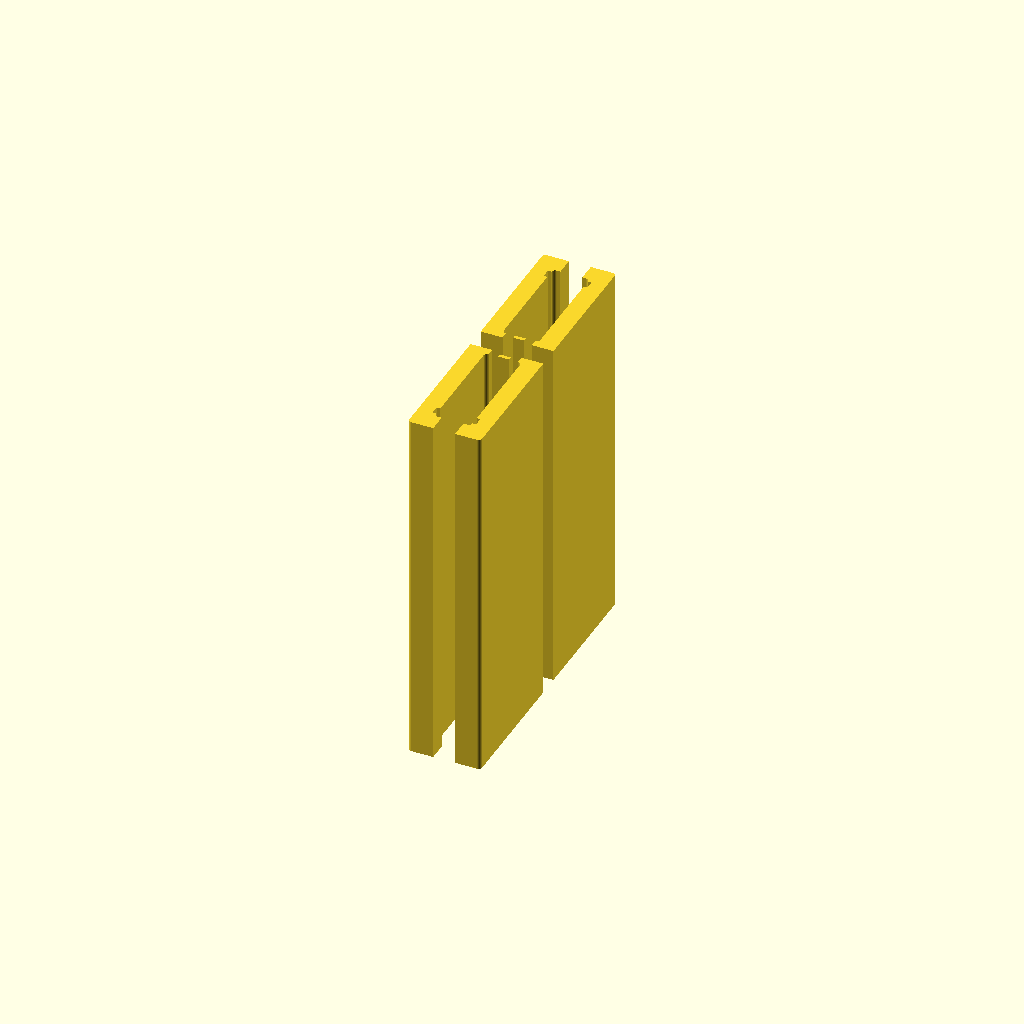
Cell 1: rendered with the file's own defaults.
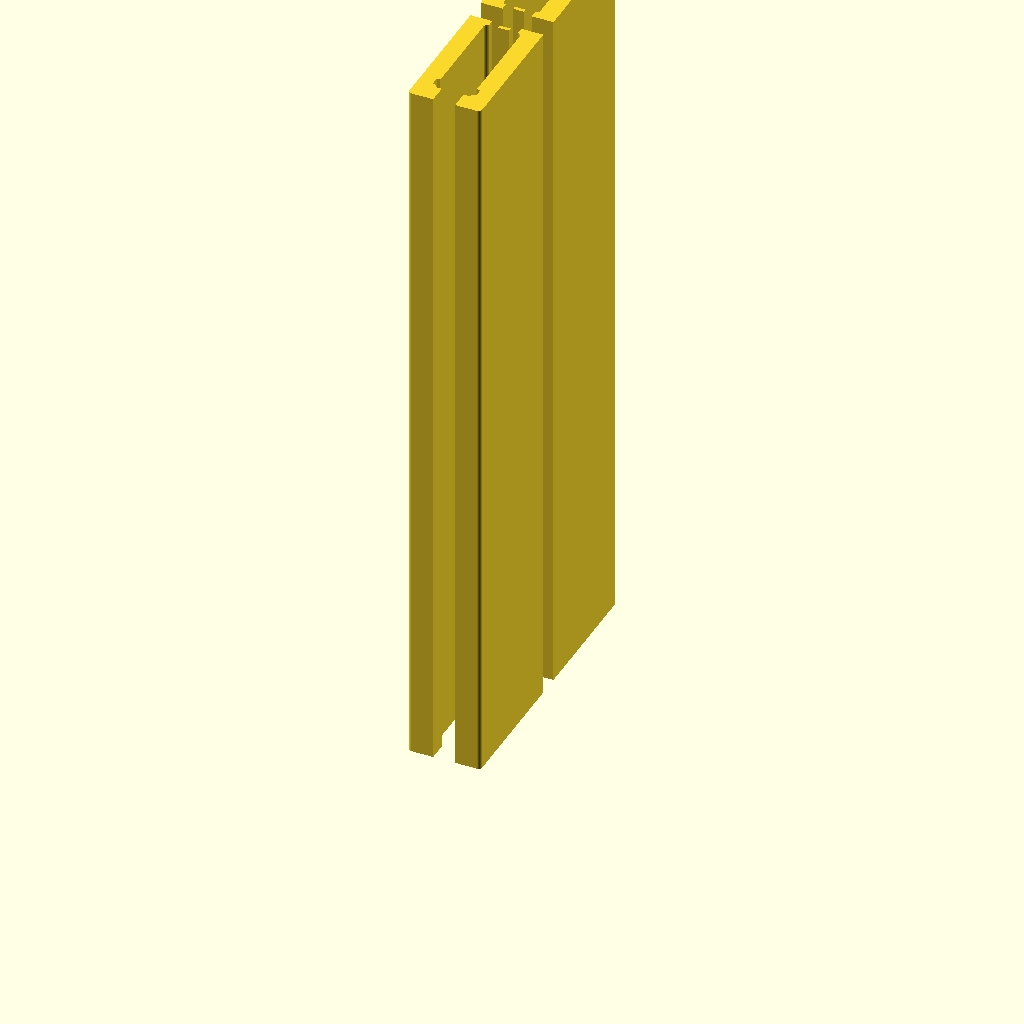
Cell 2 — length set to 200, the other parameters unchanged.
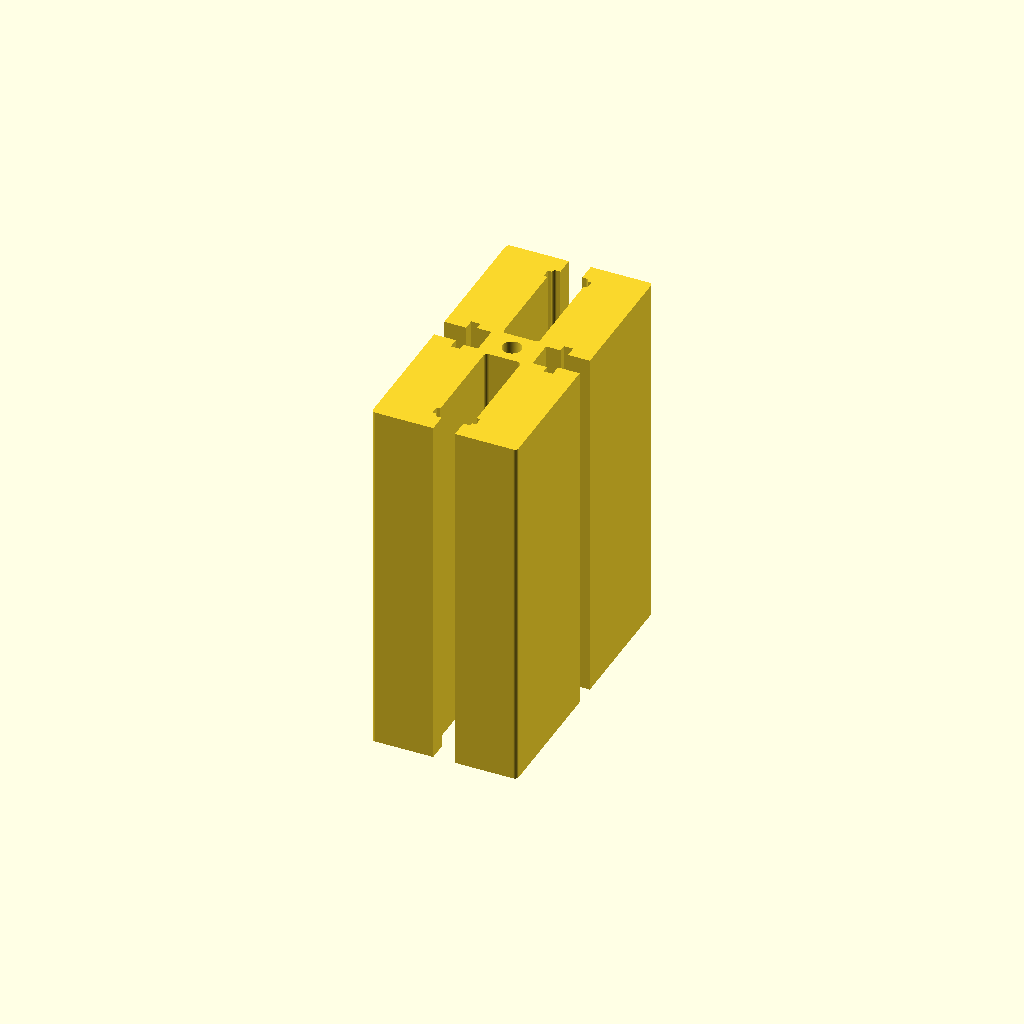
Cell 3: w = 40 (everything else at default).
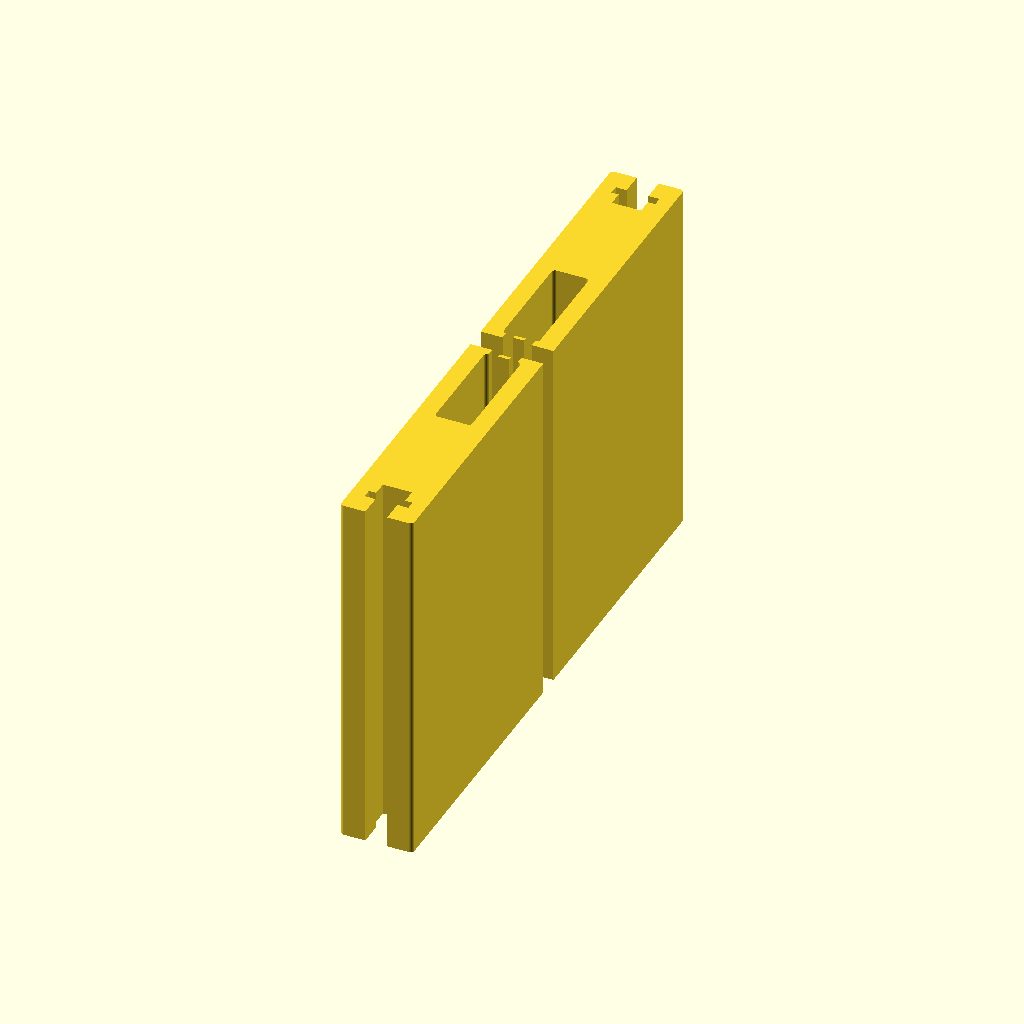
Cell 4 — h set to 160, the other parameters unchanged.
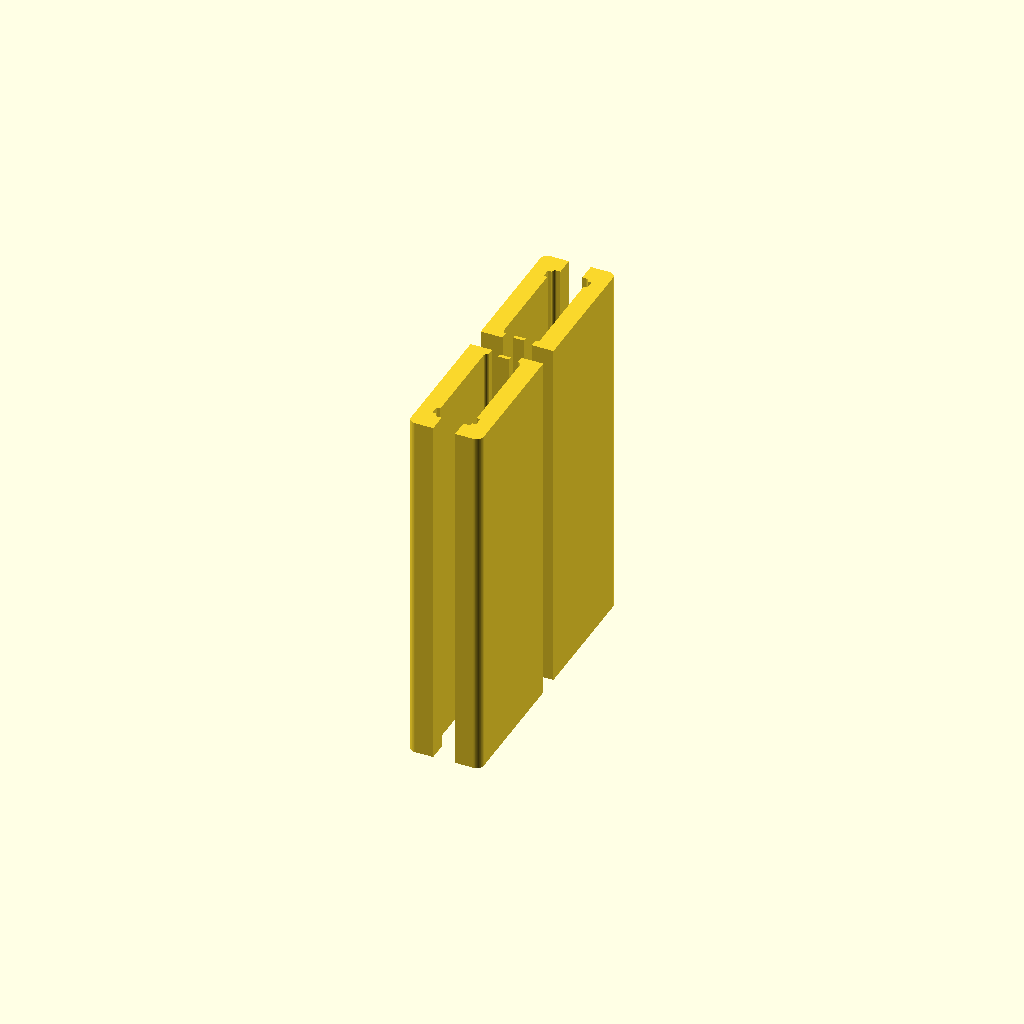
Cell 5: r_outer = 2 (everything else at default).
All cells are drawn from one camera (rotation 55°, 0°, 25°, orthographic, colour scheme Cornfield), so only the parameter changes between them.
OpenSCAD source file additional_study/matched_effort/results/direct_matched_calls/scad/extrusion__E2080.scad:
$fn = 64;

// 20x80 aluminum extrusion-like profile (simplified), 100mm long
// Cross-section: 20.0mm x 80.0mm, with 4 longitudinal T-slots and a central bore.

length = 100;

w = 20;
h = 80;

// Outer corner radius (approx)
r_outer = 1.0;

// Central bore
bore_d = 5.2;

// Slot parameters (approx, for a typical T-slot look)
slot_open = 6.0;     // opening at surface
slot_neck = 8.0;     // neck width inside
slot_head = 12.0;    // undercut width
slot_depth = 6.0;    // depth from surface to head
slot_head_depth = 2.5; // additional depth for head undercut

// Internal lightening pockets (approx)
pocket_w = 10.0;
pocket_h = 30.0;
pocket_r = 1.0;

module rounded_rect_2d(W, H, R){
    R = min(R, W/2, H/2);
    hull(){
        translate([ W/2-R,  H/2-R]) circle(r=R);
        translate([-W/2+R,  H/2-R]) circle(r=R);
        translate([-W/2+R, -H/2+R]) circle(r=R);
        translate([ W/2-R, -H/2+R]) circle(r=R);
    }
}

module tslot_cut_2d(W, H, side="top"){
    // Creates a T-slot cut profile on one side of the rectangle.
    // side: "top","bottom","left","right"
    // Coordinates centered at origin.
    if (side == "top"){
        translate([0, H/2 - slot_depth/2])
            square([slot_open, slot_depth], center=true);
        translate([0, H/2 - slot_depth - slot_head_depth/2])
            square([slot_head, slot_head_depth], center=true);
        translate([0, H/2 - slot_depth - slot_head_depth - 2.0])
            square([slot_neck, 4.0], center=true);
    } else if (side == "bottom"){
        mirror([0,1,0]) tslot_cut_2d(W,H,"top");
    } else if (side == "left"){
        rotate(90) tslot_cut_2d(H,W,"top");
    } else if (side == "right"){
        rotate(-90) tslot_cut_2d(H,W,"top");
    }
}

module pocket_2d(cx, cy, pw, ph, pr){
    translate([cx, cy]) rounded_rect_2d(pw, ph, pr);
}

module profile_2d(){
    difference(){
        // Outer body
        rounded_rect_2d(w, h, r_outer);

        // Central bore
        circle(d=bore_d);

        // Four T-slots
        tslot_cut_2d(w,h,"top");
        tslot_cut_2d(w,h,"bottom");
        tslot_cut_2d(w,h,"left");
        tslot_cut_2d(w,h,"right");

        // Internal pockets (approximate)
        pocket_2d(0,  20, pocket_w, pocket_h, pocket_r);
        pocket_2d(0, -20, pocket_w, pocket_h, pocket_r);
    }
}

linear_extrude(height=length, center=false, convexity=10)
    profile_2d();
Customizer parameters (derived from the source; name, type, default, range or options):
length: number, default 100
w: number, default 20
h: number, default 80
r_outer: number, default 1
bore_d: number, default 5.2
slot_open: number, default 6
slot_neck: number, default 8
slot_head: number, default 12
slot_depth: number, default 6
slot_head_depth: number, default 2.5
pocket_w: number, default 10
pocket_h: number, default 30
pocket_r: number, default 1
